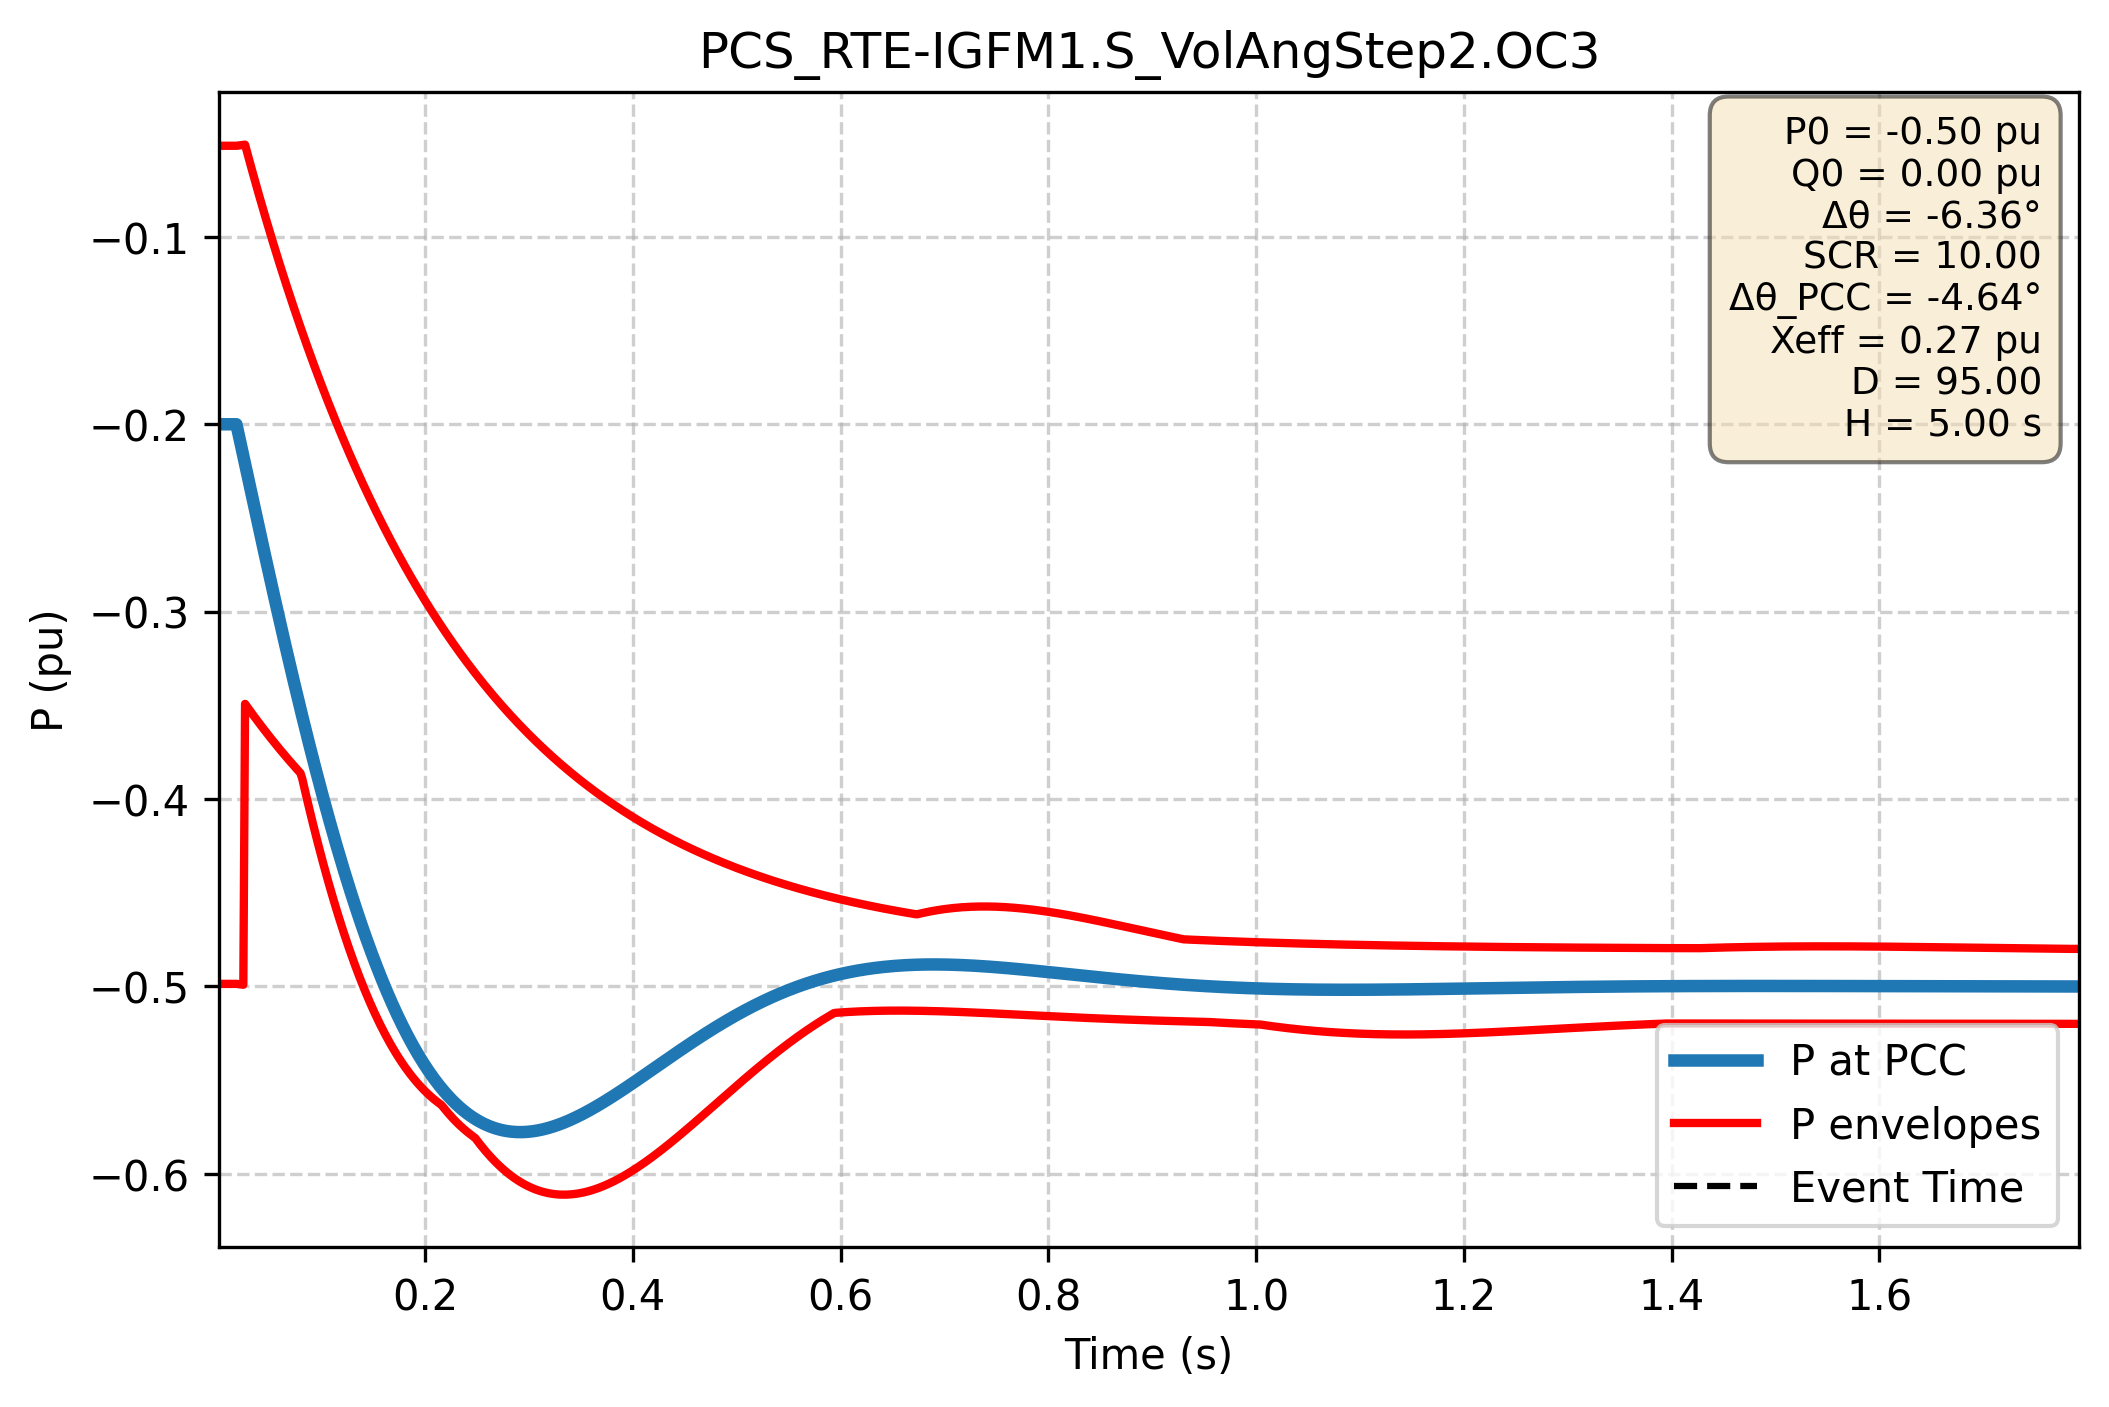

Values plotted in this chart, from the file beside it:
Time (s); P PCC (pu); P lower (pu); P upper (pu)
0.000e+00; -2.000e-01; -4.986e-01; -5.138e-02
1.667e-03; -2.000e-01; -4.986e-01; -5.138e-02
3.334e-03; -2.000e-01; -4.986e-01; -5.138e-02
5.002e-03; -2.000e-01; -4.986e-01; -5.138e-02
6.669e-03; -2.000e-01; -4.986e-01; -5.138e-02
8.336e-03; -2.000e-01; -4.986e-01; -5.138e-02
1.000e-02; -2.000e-01; -4.986e-01; -5.138e-02
1.167e-02; -2.000e-01; -4.986e-01; -5.138e-02
1.334e-02; -2.000e-01; -4.986e-01; -5.138e-02
1.501e-02; -2.000e-01; -4.986e-01; -5.138e-02
1.667e-02; -2.000e-01; -4.986e-01; -5.138e-02
1.834e-02; -2.000e-01; -4.986e-01; -5.138e-02
2.001e-02; -2.043e-01; -4.987e-01; -5.126e-02
2.167e-02; -2.085e-01; -4.989e-01; -5.114e-02
2.334e-02; -2.128e-01; -4.990e-01; -5.103e-02
2.501e-02; -2.170e-01; -4.991e-01; -5.091e-02
2.668e-02; -2.213e-01; -3.492e-01; -5.079e-02
2.834e-02; -2.255e-01; -3.505e-01; -5.423e-02
3.001e-02; -2.298e-01; -3.518e-01; -5.763e-02
3.168e-02; -2.340e-01; -3.531e-01; -6.101e-02
3.334e-02; -2.383e-01; -3.543e-01; -6.437e-02
3.501e-02; -2.425e-01; -3.556e-01; -6.769e-02
3.668e-02; -2.467e-01; -3.568e-01; -7.099e-02
3.835e-02; -2.510e-01; -3.581e-01; -7.427e-02
4.001e-02; -2.552e-01; -3.593e-01; -7.751e-02
4.168e-02; -2.594e-01; -3.605e-01; -8.074e-02
4.335e-02; -2.636e-01; -3.618e-01; -8.393e-02
4.502e-02; -2.678e-01; -3.630e-01; -8.710e-02
4.668e-02; -2.720e-01; -3.641e-01; -9.025e-02
4.835e-02; -2.761e-01; -3.653e-01; -9.337e-02
5.002e-02; -2.803e-01; -3.665e-01; -9.646e-02
5.168e-02; -2.844e-01; -3.677e-01; -9.953e-02
5.335e-02; -2.885e-01; -3.688e-01; -1.026e-01
5.502e-02; -2.926e-01; -3.700e-01; -1.056e-01
5.669e-02; -2.967e-01; -3.711e-01; -1.086e-01
5.835e-02; -3.008e-01; -3.722e-01; -1.116e-01
6.002e-02; -3.049e-01; -3.734e-01; -1.145e-01
6.169e-02; -3.089e-01; -3.745e-01; -1.174e-01
6.335e-02; -3.129e-01; -3.756e-01; -1.204e-01
6.502e-02; -3.169e-01; -3.767e-01; -1.232e-01
6.669e-02; -3.209e-01; -3.778e-01; -1.261e-01
6.836e-02; -3.249e-01; -3.788e-01; -1.289e-01
7.002e-02; -3.288e-01; -3.799e-01; -1.317e-01
7.169e-02; -3.327e-01; -3.810e-01; -1.345e-01
7.336e-02; -3.366e-01; -3.820e-01; -1.373e-01
7.503e-02; -3.405e-01; -3.831e-01; -1.400e-01
7.669e-02; -3.443e-01; -3.841e-01; -1.428e-01
7.836e-02; -3.482e-01; -3.852e-01; -1.455e-01
8.003e-02; -3.520e-01; -3.862e-01; -1.481e-01
8.169e-02; -3.557e-01; -3.891e-01; -1.508e-01
8.336e-02; -3.595e-01; -3.931e-01; -1.534e-01
8.503e-02; -3.632e-01; -3.971e-01; -1.561e-01
8.670e-02; -3.669e-01; -4.010e-01; -1.586e-01
8.836e-02; -3.706e-01; -4.049e-01; -1.612e-01
9.003e-02; -3.742e-01; -4.087e-01; -1.638e-01
9.170e-02; -3.778e-01; -4.124e-01; -1.663e-01
9.336e-02; -3.814e-01; -4.161e-01; -1.688e-01
9.503e-02; -3.850e-01; -4.198e-01; -1.713e-01
9.670e-02; -3.885e-01; -4.234e-01; -1.738e-01
9.837e-02; -3.920e-01; -4.269e-01; -1.762e-01
... 2,940 more rows
